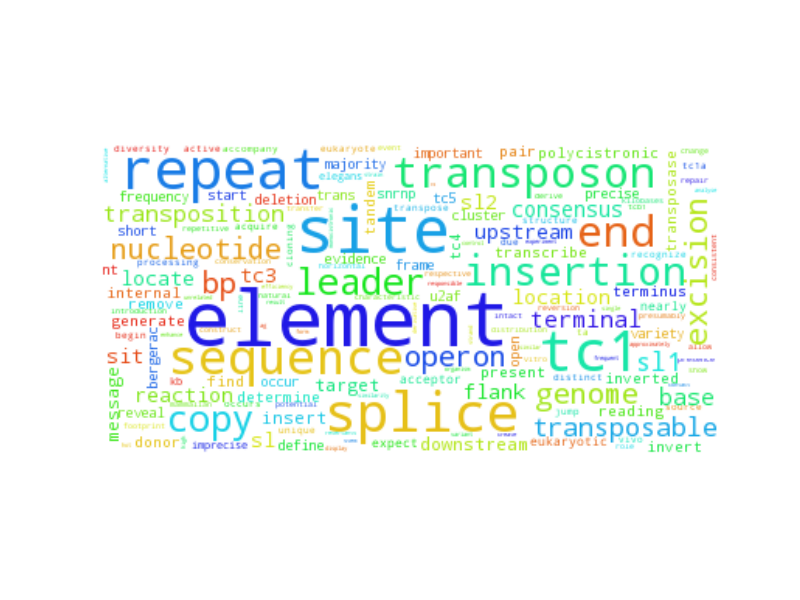

Source data for this figure (header and first rows):
element, 685.5
site, 461.5
repeat, 362.5
tc1, 356.5
splice, 311.5
sequence, 253.5
end, 191.5
transposon, 191.5
insertion, 182.5
copy, 146.5
leader, 143.5
excision, 92.5
genome, 85.5
nucleotide, 84.5
bp, 84.5
operon, 84.5
transposable, 82.5
sl1, 79.5
transposition, 76.5
base, 73.5
terminal, 73.5
consensus, 66.5
sl2, 60.5
sl, 59.5
tc3, 57.5
locate, 54.5
reaction, 51.5
upstream, 49.5
location, 46.5
sit, 45.5
flank, 43.5
downstream, 42.5
target, 39.5
insert, 35.5
message, 32.5
transposase, 30.5
invert, 30.5
pair, 27.5
generate, 26.5
inverted, 26.5
present, 25.5
terminus, 25.5
tandem, 24.5
reading, 22.5
donor, 22.5
polycistronic, 22.5
find, 20.5
remove, 20.5
tc4, 20.5
determine, 19.5
transcribe, 19.5
internal, 19.5
short, 17.5
precise, 17.5
important, 16.5
deletion, 16.5
frequency, 16.5
cluster, 16.5
open, 15.5
majority, 15.5
trans, 15.5
... 3,732 more rows
